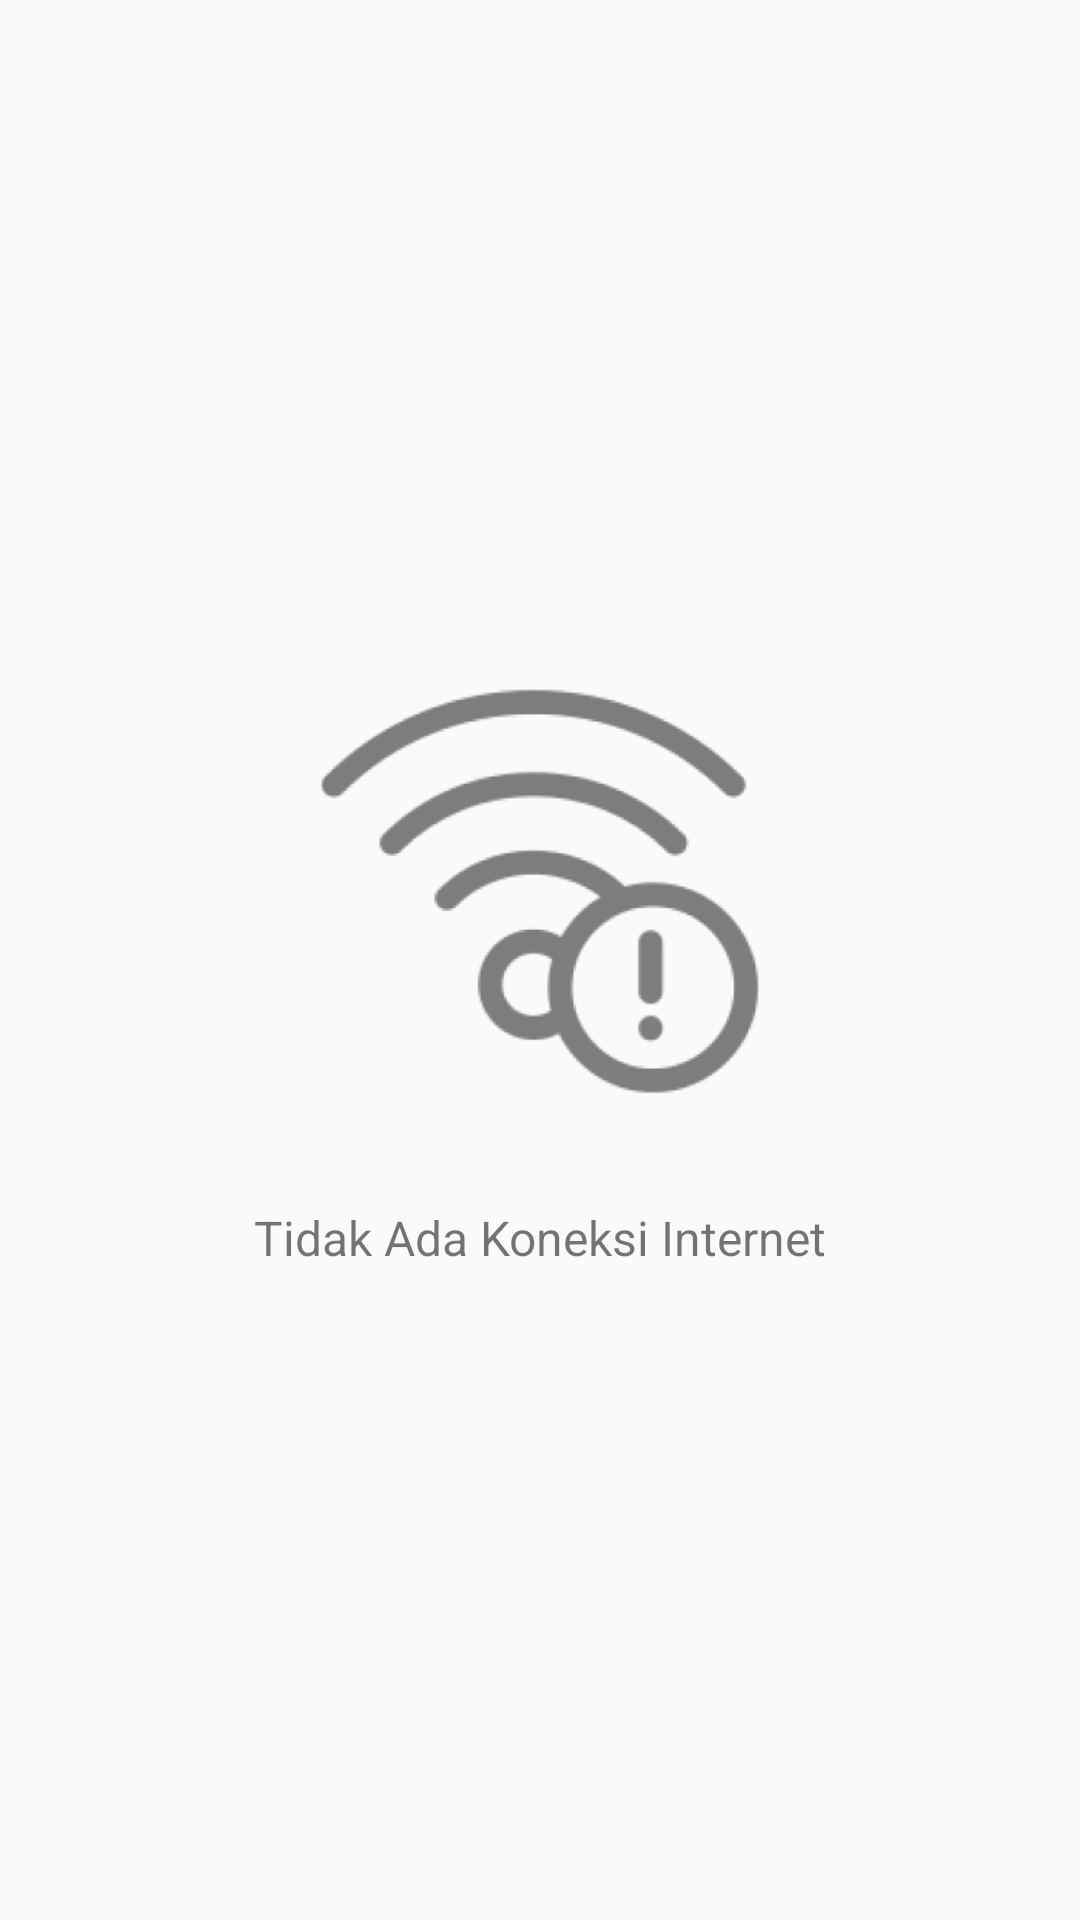

The Android layout XML behind this screen, and the referenced resources:
<!-- AndroidManifest.xml: application theme Theme.Panderma -->
<!-- res/layout/fragment_no_internet.xml -->
<?xml version="1.0" encoding="utf-8"?>
<FrameLayout xmlns:android="http://schemas.android.com/apk/res/android"
    xmlns:tools="http://schemas.android.com/tools"
    android:layout_width="match_parent"
    android:layout_height="match_parent"
    android:orientation="vertical"
    android:id="@+id/frameTidakAdaInternet"
    tools:context="NoInternetFragment">

    <LinearLayout
        android:layout_width="match_parent"
        android:layout_height="wrap_content"
        android:orientation="vertical"
        android:layout_gravity="center">

        <ImageView
            android:layout_width="160dp"
            android:layout_height="160dp"
            android:src="@drawable/img_tidak_ada_internet"
            android:contentDescription="@string/tidak_ada_internet"
            android:layout_gravity="center"/>

        <TextView
            android:layout_width="match_parent"
            android:layout_height="wrap_content"
            android:text="@string/tidak_ada_internet"
            android:gravity="center"
            android:layout_marginTop="25sp"
            android:textSize="16sp"/>

    </LinearLayout>

</FrameLayout>
<!-- resources referenced by this layout -->
<resources>
  <!-- drawable img_tidak_ada_internet: png bitmap (drawable, 16610 bytes) -->
  <string name="tidak_ada_internet">Tidak Ada Koneksi Internet</string>
  <style name="Theme.Panderma" parent="Theme.AppCompat.Light.NoActionBar">
          
          <item name="colorPrimary">@color/purple_500</item>
          <item name="colorPrimaryVariant">@color/purple_700</item>
          <item name="colorOnPrimary">@color/white</item>
      </style>
  <color name="purple_500">#FF6200EE</color>
  <color name="purple_700">#FF3700B3</color>
  <color name="white">#FFFFFFFF</color>
</resources>
